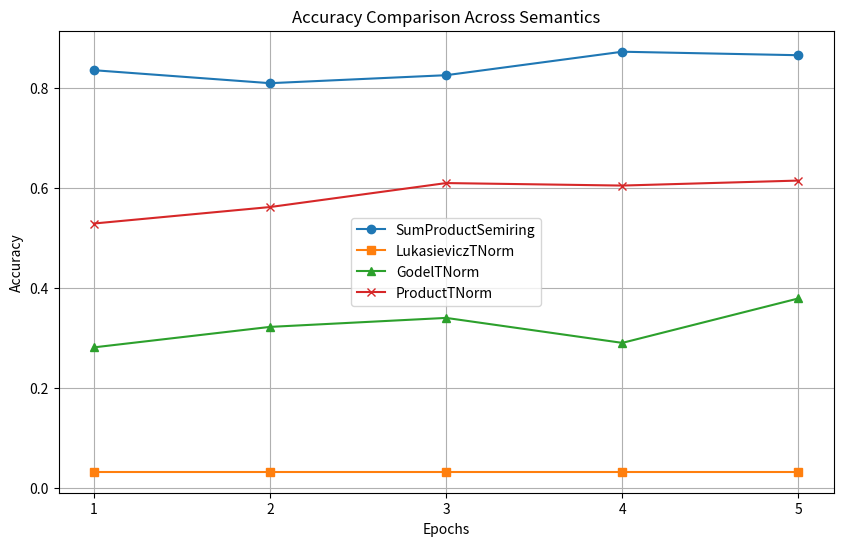

Python code for this plot:
import matplotlib.pyplot as plt

# Sample accuracy values for each semantic across 3 epochs
# Replace these values with your actual data
accuracy_sum_product = [ 0.836 , 0.810, 0.826, 0.873, 0.866]  # SumProductSemiring
accuracy_lukasievicz = [0.032, 0.032, 0.032, 0.032, 0.032]  # LukasieviczTNorm
accuracy_godel = [0.281, 0.322, 0.340, 0.290, 0.379]        # GodelTNorm
accuracy_product = [0.529, 0.562, 0.610, 0.605, 0.615]      # ProductTNorm

# Epochs (1-3)
epochs = list(range(1, 6))

# Plotting
plt.figure(figsize=(10, 6))
plt.plot(epochs, accuracy_sum_product, marker='o', linestyle='-', label='SumProductSemiring')
plt.plot(epochs, accuracy_lukasievicz, marker='s', linestyle='-', label='LukasieviczTNorm')
plt.plot(epochs, accuracy_godel, marker='^', linestyle='-', label='GodelTNorm')
plt.plot(epochs, accuracy_product, marker='x', linestyle='-', label='ProductTNorm')

# Setting x-axis ticks to show only whole numbers
plt.xticks(epochs)

# Adding labels and title
plt.xlabel('Epochs')
plt.ylabel('Accuracy')
plt.title('Accuracy Comparison Across Semantics')
plt.legend()
plt.grid(True)

# Display the plot
plt.show()
